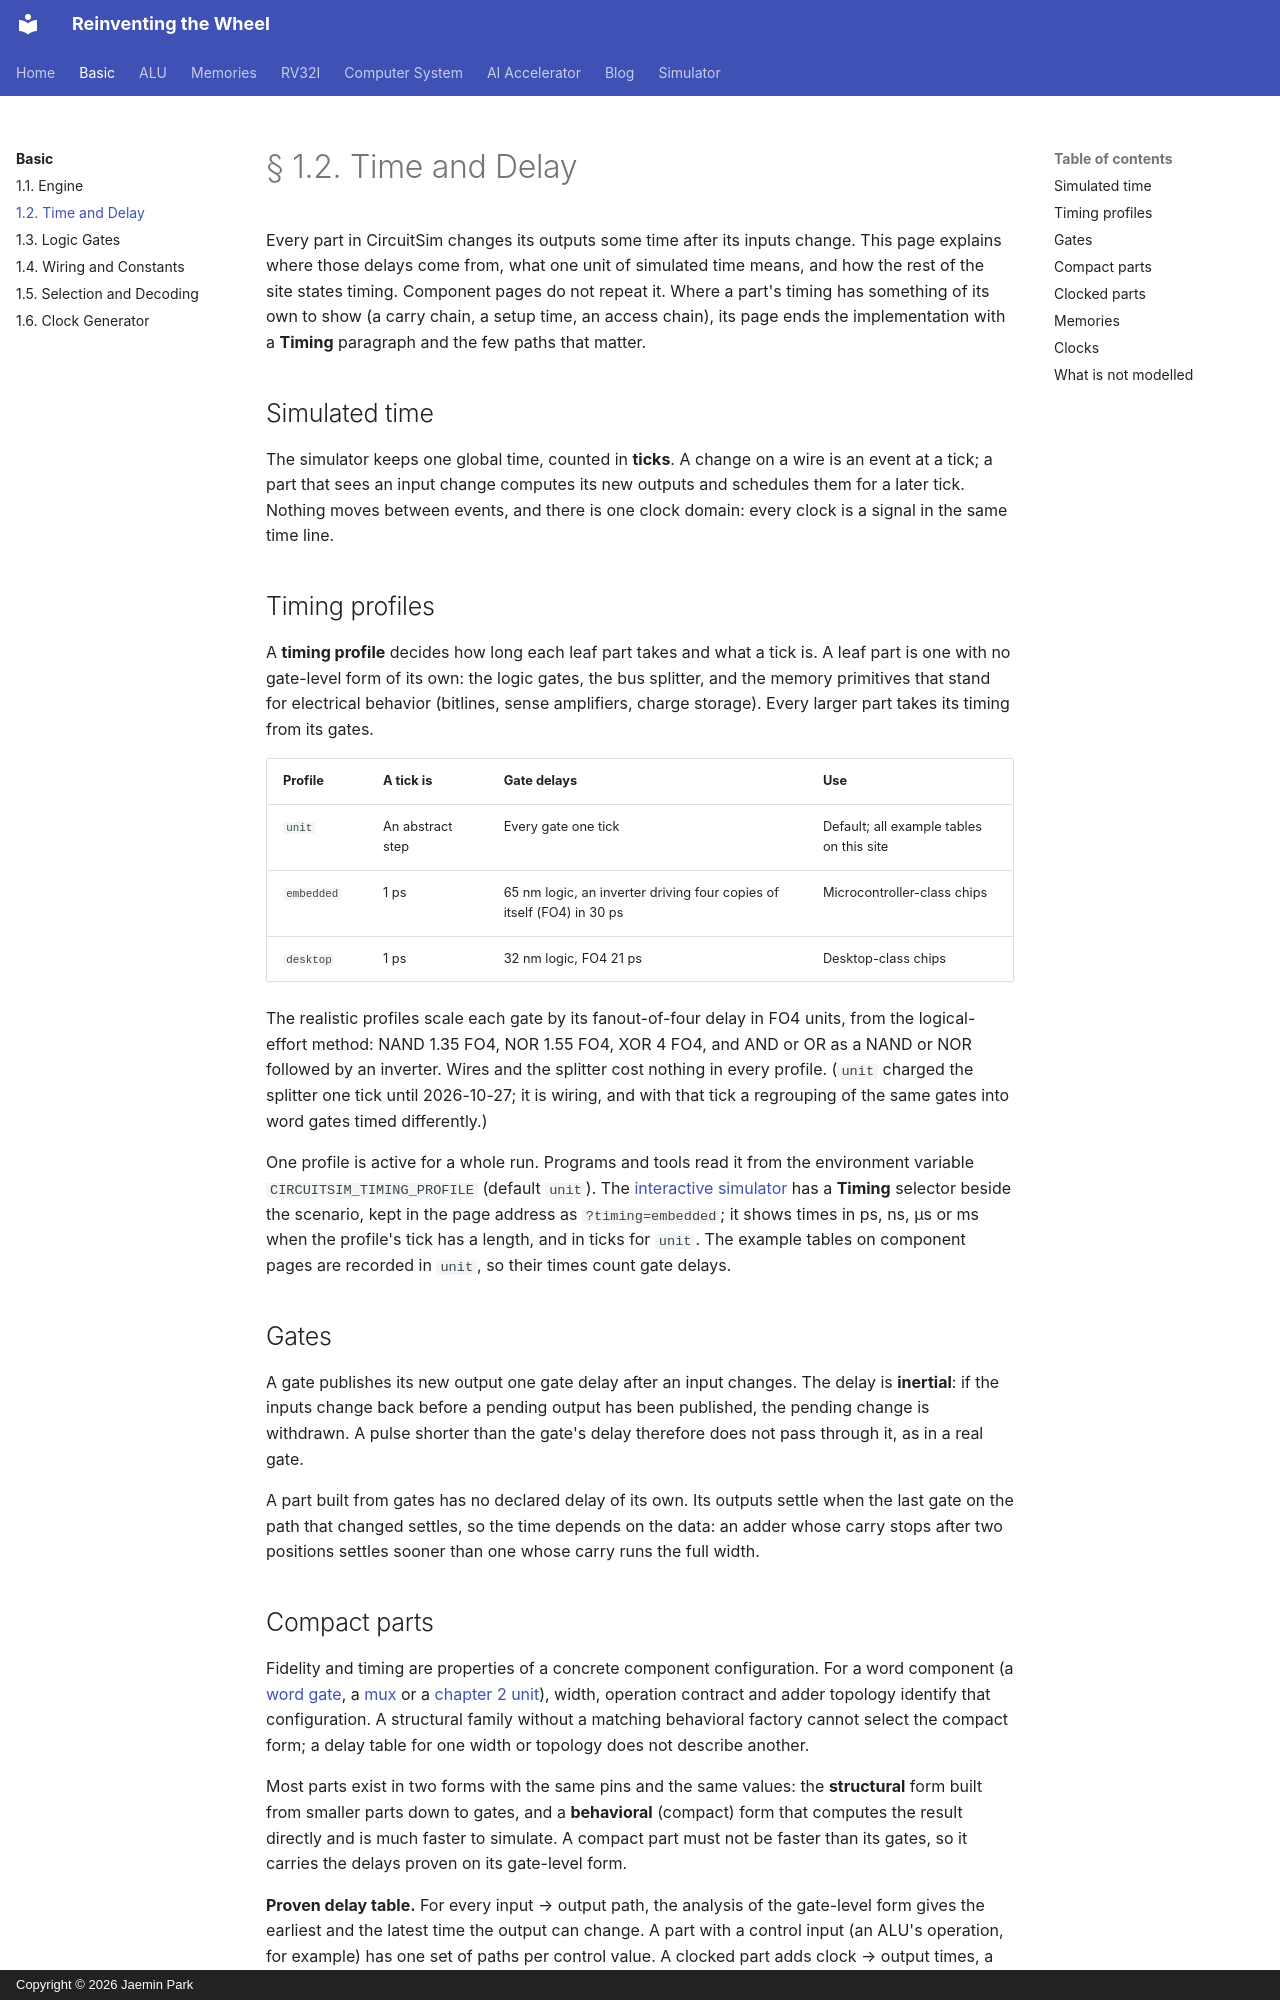

repository: arnold518/reinventing-the-wheel · page: basic/1.2/index.html · generator: mkdocs · copyright: Copyright © 2026 Jaemin Park

# § 1.2. Time and Delay

Every part in CircuitSim changes its outputs some time after its inputs
change. This page explains where those delays come from, what one unit of
simulated time means, and how the rest of the site states timing. Component
pages do not repeat it. Where a part's timing has something of its own to
show (a carry chain, a setup time, an access chain), its page ends the
implementation with a **Timing** paragraph and the few paths that matter.

## Simulated time

The simulator keeps one global time, counted in **ticks**. A change on a
wire is an event at a tick; a part that sees an input change computes its
new outputs and schedules them for a later tick. Nothing moves between
events, and there is one clock domain: every clock is a signal in the same
time line.

## Timing profiles

A **timing profile** decides how long each leaf part takes and what a tick
is. A leaf part is one with no gate-level form of its own: the logic gates,
the bus splitter, and the memory primitives that stand for electrical
behavior (bitlines, sense amplifiers, charge storage). Every larger part takes
its timing from its gates.

| Profile | A tick is | Gate delays | Use |
| --- | --- | --- | --- |
| `unit` | An abstract step | Every gate one tick | Default; all example tables on this site |
| `embedded` | 1 ps | 65 nm logic, an inverter driving four copies of itself (FO4) in 30 ps | Microcontroller-class chips |
| `desktop` | 1 ps | 32 nm logic, FO4 21 ps | Desktop-class chips |

The realistic profiles scale each gate by its fanout-of-four delay in FO4
units, from the logical-effort method: NAND 1.35 FO4, NOR 1.55 FO4, XOR 4
FO4, and AND or OR as a NAND or NOR followed by an inverter. Wires and the
splitter cost nothing in every profile. (`unit` charged the splitter one tick
until 2026-10-27; it is wiring, and with that tick a regrouping of the same
gates into word gates timed differently.)

<!-- profile-table: gates -->

<!-- diagram: timing-profile-gates -->

One profile is active for a whole run. Programs and tools read it from the
environment variable `CIRCUITSIM_TIMING_PROFILE` (default `unit`). The
[interactive simulator](../visualizer.md) has a **Timing** selector beside the
scenario, kept in the page address as `?timing=embedded`; it shows times in
ps, ns, µs or ms when the profile's tick has a length, and in ticks for
`unit`. The example tables on component pages are recorded in `unit`, so
their times count gate delays.

## Gates

A gate publishes its new output one gate delay after an input changes. The
delay is **inertial**: if the inputs change back before a pending output has
been published, the pending change is withdrawn. A pulse shorter than the
gate's delay therefore does not pass through it, as in a real gate.

A part built from gates has no declared delay of its own. Its outputs settle
when the last gate on the path that changed settles, so the time depends on
the data: an adder whose carry stops after two positions settles sooner than
one whose carry runs the full width.
